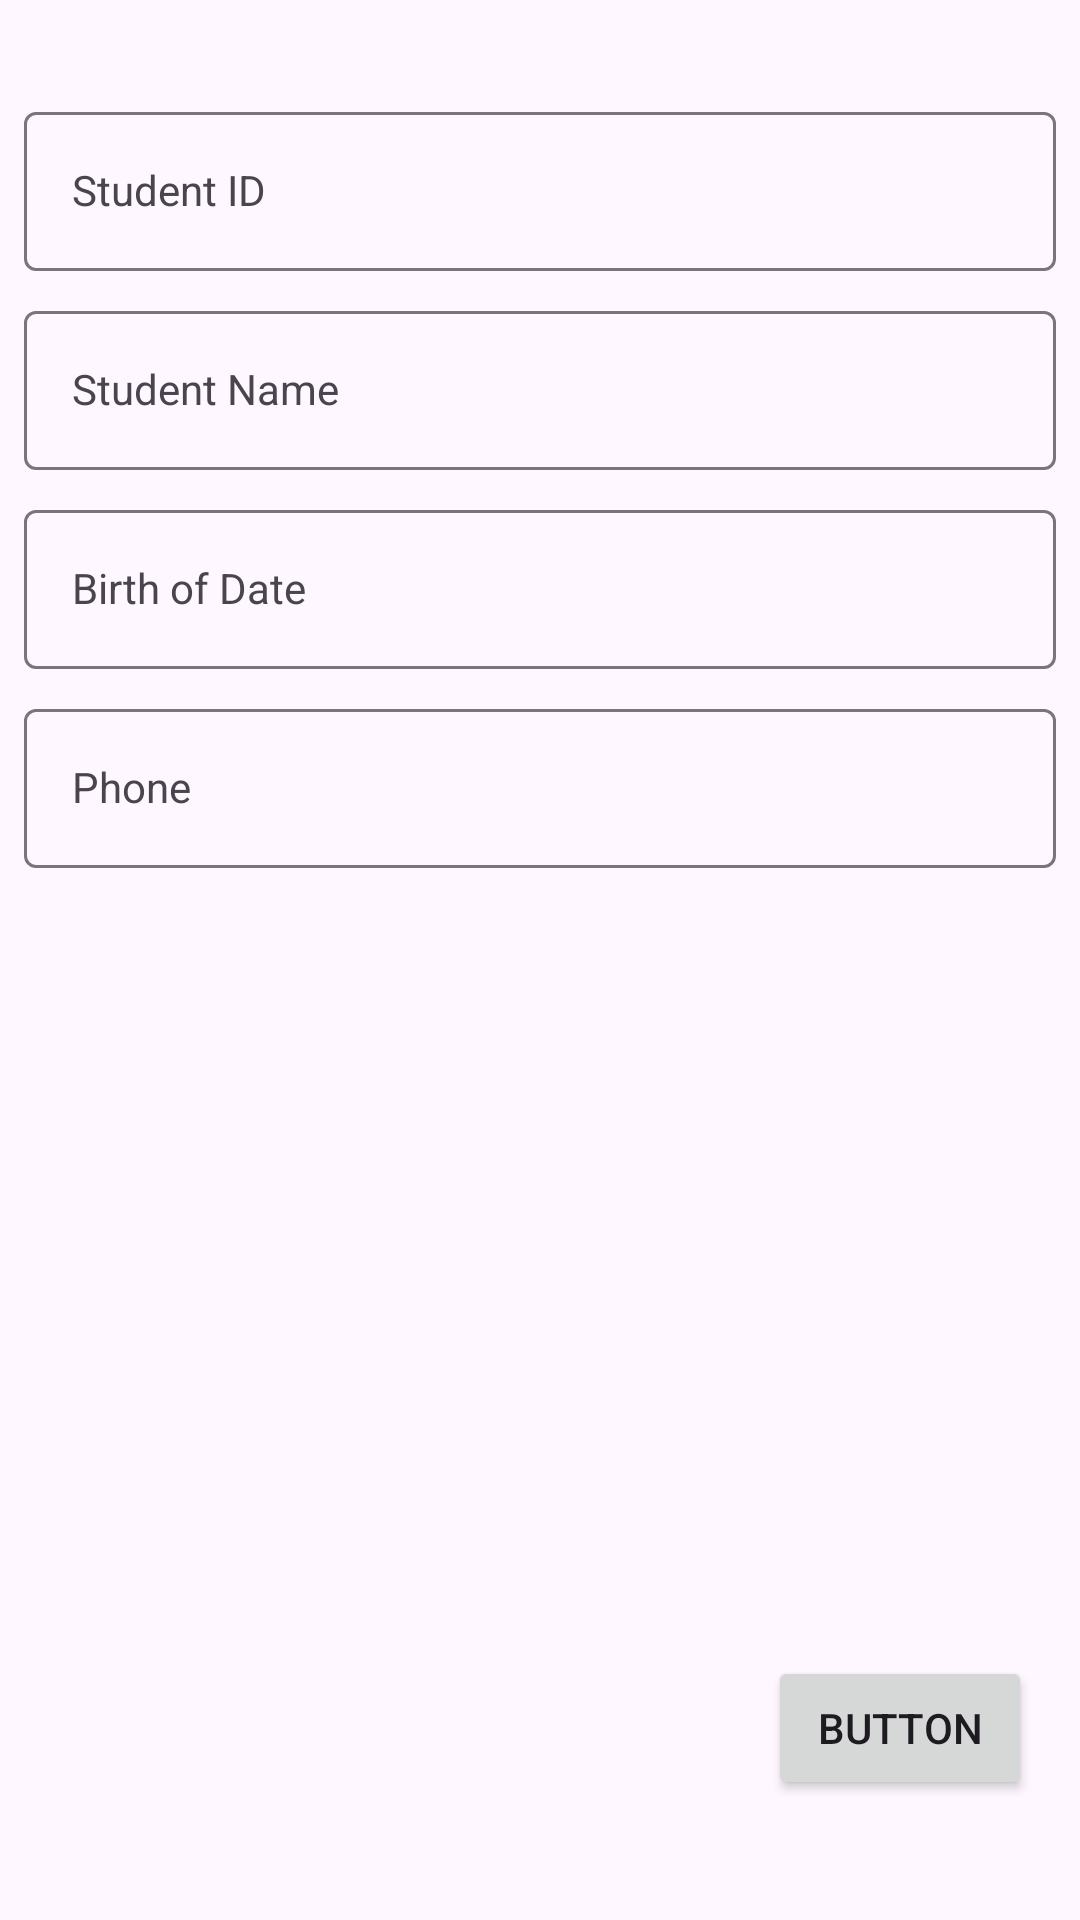

Layout XML and referenced resources for this Android screen:
<!-- AndroidManifest.xml: application theme Theme.AdvWeek6160420098 -->
<!-- res/layout/fragment_car_detail.xml -->
<?xml version="1.0" encoding="utf-8"?>
<FrameLayout xmlns:android="http://schemas.android.com/apk/res/android"
    xmlns:app="http://schemas.android.com/apk/res-auto"
    xmlns:tools="http://schemas.android.com/tools"
    android:layout_width="match_parent"
    android:layout_height="match_parent"
    tools:context=".view.StudentDetailFragment">

    <androidx.constraintlayout.widget.ConstraintLayout
        android:layout_width="match_parent"
        android:layout_height="match_parent">

        <ImageView
            android:id="@+id/imageView"
            android:layout_width="wrap_content"
            android:layout_height="wrap_content"
            android:layout_marginTop="16dp"
            app:layout_constraintEnd_toEndOf="parent"
            app:layout_constraintStart_toStartOf="parent"
            app:layout_constraintTop_toTopOf="parent"
            app:srcCompat="@drawable/ic_launcher_foreground"
            tools:srcCompat="@drawable/ic_launcher_foreground" />

        <com.google.android.material.textfield.TextInputLayout
            android:id="@+id/textInputLayout"
            android:layout_width="match_parent"
            android:layout_height="wrap_content"
            android:layout_marginStart="8dp"
            android:layout_marginTop="16dp"
            android:layout_marginEnd="8dp"
            app:layout_constraintEnd_toEndOf="parent"
            app:layout_constraintStart_toStartOf="parent"
            app:layout_constraintTop_toBottomOf="@+id/imageView">

            <com.google.android.material.textfield.TextInputEditText
                android:id="@+id/txtId"
                style="@style/Widget.Material3.TextInputLayout.OutlinedBox"
                android:layout_width="match_parent"
                android:layout_height="wrap_content"
                android:hint="Student ID" />
        </com.google.android.material.textfield.TextInputLayout>

        <com.google.android.material.textfield.TextInputLayout
            android:id="@+id/textInputLayout2"
            android:layout_width="match_parent"
            android:layout_height="wrap_content"
            android:layout_marginStart="8dp"
            android:layout_marginTop="8dp"
            android:layout_marginEnd="8dp"
            app:layout_constraintEnd_toEndOf="parent"
            app:layout_constraintStart_toStartOf="parent"
            app:layout_constraintTop_toBottomOf="@+id/textInputLayout">

            <com.google.android.material.textfield.TextInputEditText
                android:id="@+id/txtName"
                style="@style/Widget.Material3.TextInputLayout.OutlinedBox"
                android:layout_width="match_parent"
                android:layout_height="wrap_content"
                android:hint="Student Name" />
        </com.google.android.material.textfield.TextInputLayout>

        <com.google.android.material.textfield.TextInputLayout
            android:id="@+id/textInputLayout3"
            android:layout_width="match_parent"
            android:layout_height="wrap_content"
            android:layout_marginStart="8dp"
            android:layout_marginTop="8dp"
            android:layout_marginEnd="8dp"
            app:layout_constraintEnd_toEndOf="parent"
            app:layout_constraintStart_toStartOf="parent"
            app:layout_constraintTop_toBottomOf="@+id/textInputLayout2">

            <com.google.android.material.textfield.TextInputEditText
                android:id="@+id/txtBod"
                style="@style/Widget.Material3.TextInputLayout.OutlinedBox"
                android:layout_width="match_parent"
                android:layout_height="wrap_content"
                android:hint="Birth of Date" />
        </com.google.android.material.textfield.TextInputLayout>

        <com.google.android.material.textfield.TextInputLayout
            android:layout_width="match_parent"
            android:layout_height="wrap_content"
            android:layout_marginStart="8dp"
            android:layout_marginTop="8dp"
            android:layout_marginEnd="8dp"
            app:layout_constraintEnd_toEndOf="parent"
            app:layout_constraintStart_toStartOf="parent"
            app:layout_constraintTop_toBottomOf="@+id/textInputLayout3">

            <com.google.android.material.textfield.TextInputEditText
                android:id="@+id/txtPhone"
                style="@style/Widget.Material3.TextInputLayout.OutlinedBox"
                android:layout_width="match_parent"
                android:layout_height="wrap_content"
                android:hint="Phone" />
        </com.google.android.material.textfield.TextInputLayout>

        <Button
            android:id="@+id/button"
            android:layout_width="wrap_content"
            android:layout_height="wrap_content"
            android:layout_marginEnd="16dp"
            android:layout_marginBottom="40dp"
            android:text="Button"
            app:layout_constraintBottom_toBottomOf="parent"
            app:layout_constraintEnd_toEndOf="parent" />

    </androidx.constraintlayout.widget.ConstraintLayout>
</FrameLayout>
<!-- resources referenced by this layout -->
<resources>
  <style name="Theme.AdvWeek6160420098" parent="Theme.Material3.DayNight">
          
          <item name="colorPrimary">@color/purple_500</item>
          <item name="colorPrimaryVariant">@color/purple_700</item>
          <item name="colorOnPrimary">@color/white</item>
          
          <item name="colorSecondary">@color/teal_200</item>
          <item name="colorSecondaryVariant">@color/teal_700</item>
          <item name="colorOnSecondary">@color/black</item>
          
          <item name="android:statusBarColor">?attr/colorPrimaryVariant</item>
          
      </style>
  <!-- not gathered from this repository: default colours our renderer supplied (Android Studio template values) -->
  <color name="purple_500">#FF6200EE</color>
  <color name="purple_700">#FF3700B3</color>
  <color name="teal_200">#FF03DAC5</color>
  <color name="teal_700">#FF018786</color>
  <color name="black">#FF000000</color>
  <color name="white">#FFFFFFFF</color>
</resources>
